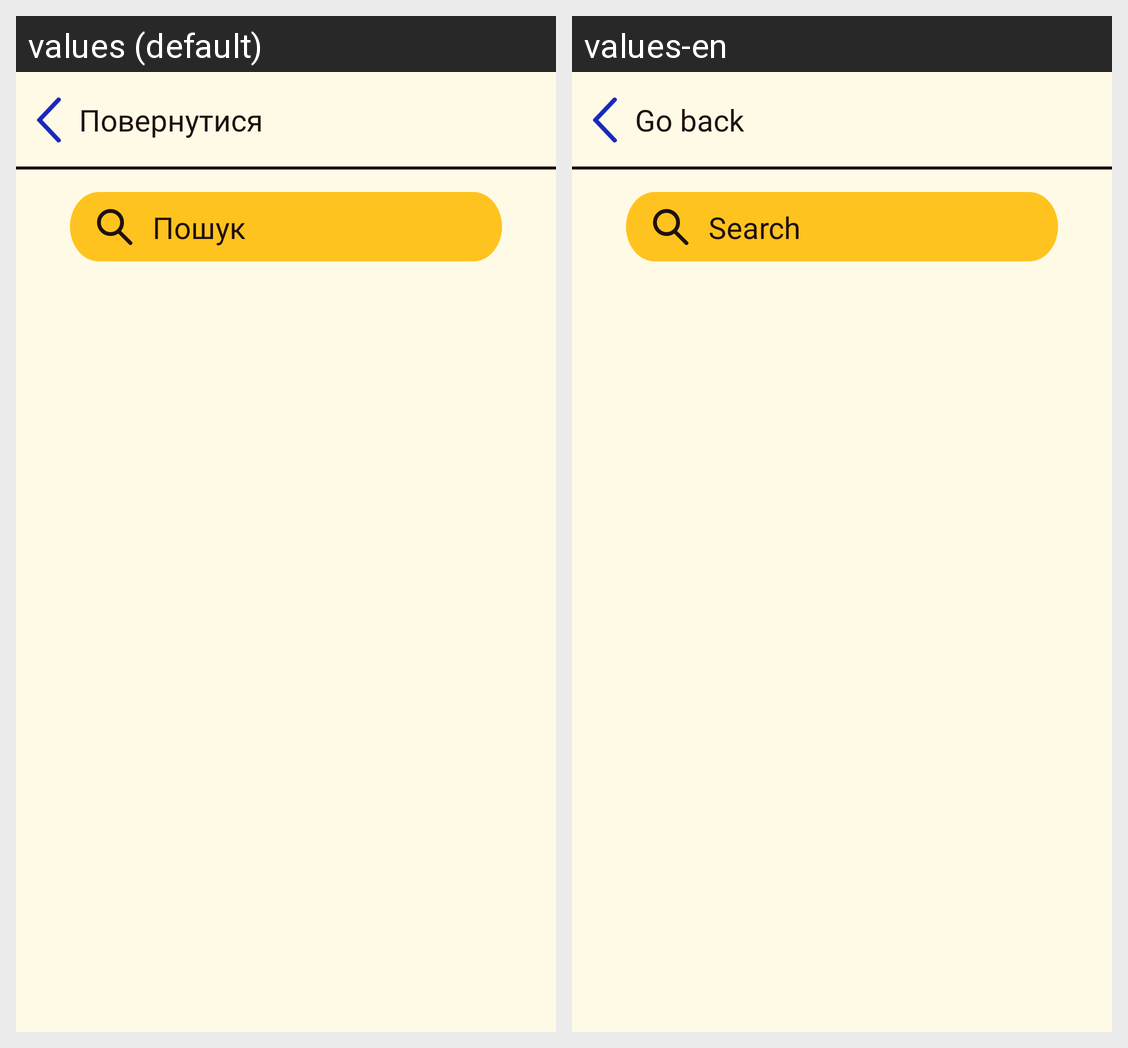

Locale-by-locale string values for the Android screen shown in this grid:
Android screen res/layout/activity_select_route.xml rendered under 2 locales, left to right: values (default), values-en. Device: Nexus 5 (rendered at 1080×1920; each locale shown at half size, 540×960, under a caption strip naming it); theme Theme.UrbanVoice.
Strings drawn on this screen, with the default value and each locale's value (text and hints the layout hard-codes, and strings that could not be matched under every locale, appear in the picture but are not listed):

retur
  values: Повернутися
  values-en: Go back

search_hint
  values: Пошук
  values-en: Search
